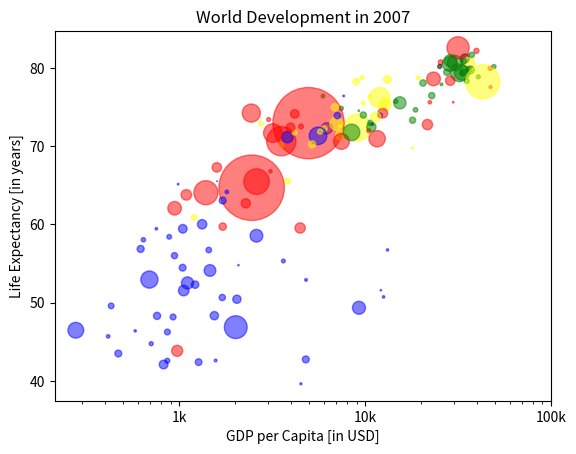

This chart was generated by the following Python code:
import matplotlib.pyplot as plt
import numpy as np

# Collapse the data lists to view main code
gdp_cap = [974.5803384, 5937.029525999999, 6223.367465, 4797.231267, 12779.37964, 34435.367439999995, 36126.4927, 29796.04834, 1391.253792, 33692.60508, 1441.284873, 3822.137084, 7446.298803, 12569.85177, 9065.800825, 10680.79282, 1217.032994, 430.0706916, 1713.778686, 2042.09524, 36319.23501, 706.016537, 1704.063724, 13171.63885, 4959.114854, 7006.580419, 986.1478792, 277.5518587, 3632.557798, 9645.06142, 1544.750112, 14619.222719999998, 8948.102923, 22833.30851, 35278.41874, 2082.4815670000003, 6025.374752000001, 6873.262326000001, 5581.180998, 5728.353514, 12154.08975, 641.3695236000001, 690.8055759, 33207.0844, 30470.0167, 13206.48452, 752.7497265, 32170.37442, 1327.60891, 27538.41188, 5186.050003, 942.6542111, 579.2317429999999, 1201.637154, 3548.3308460000003, 39724.97867, 18008.94444, 36180.78919, 2452.210407, 3540.651564, 11605.71449, 4471.061906, 40675.99635, 25523.2771, 28569.7197, 7320.880262000001, 31656.06806, 4519.461171, 1463.249282, 1593.06548, 23348.139730000003, 47306.98978, 10461.05868, 1569.331442, 414.5073415, 12057.49928, 1044.770126, 759.3499101, 12451.6558, 1042.581557, 1803.151496, 10956.99112, 11977.57496, 3095.7722710000003, 9253.896111, 3820.17523, 823.6856205, 944.0, 4811.060429, 1091.359778, 36797.93332, 25185.00911, 2749.320965, 619.6768923999999, 2013.977305, 49357.19017, 22316.19287, 2605.94758, 9809.185636, 4172.838464, 7408.905561, 3190.481016, 15389.924680000002, 20509.64777, 19328.70901, 7670.122558, 10808.47561, 863.0884639000001, 1598.435089, 21654.83194, 1712.472136, 9786.534714, 862.5407561000001, 47143.17964, 18678.31435, 25768.25759, 926.1410683, 9269.657808, 28821.0637, 3970.095407, 2602.394995, 4513.480643, 33859.74835, 37506.41907, 4184.548089, 28718.27684, 1107.482182, 7458.396326999999, 882.9699437999999, 18008.50924, 7092.923025, 8458.276384, 1056.380121, 33203.26128, 42951.65309, 10611.46299, 11415.80569, 2441.576404, 3025.349798, 2280.769906, 1271.211593, 469.70929810000007]

life_exp = [43.828, 76.423, 72.301, 42.731, 75.32, 81.235, 79.829, 75.635, 64.062, 79.441, 56.728, 65.554, 74.852, 50.728, 72.39, 73.005, 52.295, 49.58, 59.723, 50.43, 80.653, 44.74100000000001, 50.651, 78.553, 72.961, 72.889, 65.152, 46.462, 55.322, 78.782, 48.328, 75.748, 78.273, 76.486, 78.332, 54.791, 72.235, 74.994, 71.33800000000001, 71.878, 51.57899999999999, 58.04, 52.947, 79.313, 80.657, 56.735, 59.448, 79.406, 60.022, 79.483, 70.259, 56.007, 46.388000000000005, 60.916, 70.19800000000001, 82.208, 73.33800000000001, 81.757, 64.69800000000001, 70.65, 70.964, 59.545, 78.885, 80.745, 80.546, 72.567, 82.603, 72.535, 54.11, 67.297, 78.623, 77.58800000000001, 71.993, 42.592, 45.678, 73.952, 59.443000000000005, 48.303, 74.241, 54.467, 64.164, 72.801, 76.195, 66.803, 74.543, 71.164, 42.082, 62.069, 52.906000000000006, 63.785, 79.762, 80.204, 72.899, 56.867, 46.859, 80.196, 75.64, 65.483, 75.53699999999999, 71.752, 71.421, 71.688, 75.563, 78.098, 78.74600000000001, 76.442, 72.476, 46.242, 65.528, 72.777, 63.062, 74.002, 42.568000000000005, 79.972, 74.663, 77.926, 48.159, 49.339, 80.941, 72.396, 58.556, 39.613, 80.884, 81.70100000000001, 74.143, 78.4, 52.517, 70.616, 58.42, 69.819, 73.923, 71.777, 51.542, 79.425, 78.242, 76.384, 73.747, 74.249, 73.422, 62.698, 42.38399999999999, 43.487]

pop = [31.889923, 3.600523, 33.333216, 12.420476, 40.301927, 20.434176, 8.199783, 0.708573, 150.448339, 10.392226, 8.078314, 9.119152, 4.552198, 1.639131, 190.010647, 7.322858, 14.326203, 8.390505, 14.131858, 17.696293, 33.390141, 4.369038, 10.238807, 16.284741, 1318.683096, 44.22755, 0.71096, 64.606759, 3.80061, 4.133884, 18.013409, 4.493312, 11.416987, 10.228744, 5.46812, 0.496374, 9.319622, 13.75568, 80.264543, 6.939688, 0.551201, 4.906585, 76.511887, 5.23846, 61.083916, 1.454867, 1.688359, 82.400996, 22.873338, 10.70629, 12.572928, 9.947814, 1.472041, 8.502814, 7.483763, 6.980412, 9.956108, 0.301931, 1110.396331, 223.547, 69.45357, 27.499638, 4.109086, 6.426679, 58.147733, 2.780132, 127.467972, 6.053193, 35.610177, 23.301725, 49.04479, 2.505559, 3.921278, 2.012649, 3.193942, 6.036914, 19.167654, 13.327079, 24.821286, 12.031795, 3.270065, 1.250882, 108.700891, 2.874127, 0.684736, 33.757175, 19.951656, 47.76198, 2.05508, 28.90179, 16.570613, 4.115771, 5.675356, 12.894865, 135.031164, 4.627926, 3.204897, 169.270617, 3.242173, 6.667147, 28.674757, 91.077287, 38.518241, 10.642836, 3.942491, 0.798094, 22.276056, 8.860588, 0.199579, 27.601038, 12.267493, 10.150265, 6.144562, 4.553009, 5.447502, 2.009245, 9.118773, 43.997828, 40.448191, 20.378239, 42.292929, 1.133066, 9.031088, 7.554661, 19.314747, 23.174294, 38.13964, 65.068149, 5.701579, 1.056608, 10.276158, 71.158647, 29.170398, 60.776238, 301.139947, 3.447496, 26.084662, 85.262356, 4.018332, 22.211743, 11.746035, 12.311143]

col = ["red", "green", "blue", "blue", "yellow", "black", "green", "red", "red", "green", "blue", "yellow", "green", "blue", "yellow", "green", "blue", "blue", "red", "blue", "yellow", "blue", "blue", "yellow", "red", "yellow", "blue", "blue", "blue", "yellow", "blue", "green", "yellow", "green", "green", "blue", "yellow", "yellow", "blue", "yellow", "blue", "blue", "blue", "green", "green", "blue", "blue", "green", "blue", "green", "yellow", "blue", "blue", "yellow", "yellow", "red", "green", "green", "red", "red", "red", "red", "green", "red", "green", "yellow", "red", "red", "blue", "red", "red", "red", "red", "blue", "blue", "blue", "blue", "blue", "red", "blue", "blue", "blue", "yellow", "red", "green", "blue", "blue", "red", "blue", "red", "green", "black", "yellow", "blue", "blue", "green", "red", "red", "yellow", "yellow", "yellow", "red", "green", "green", "yellow", "blue", "green", "blue", "blue", "red", "blue", "green", "blue", "red", "green", "green", "blue", "blue", "green", "red", "blue", "blue", "green", "green", "red", "red", "blue", "red", "blue", "yellow", "blue", "green", "blue", "green", "yellow", "yellow", "yellow", "red", "red", "red", "blue", "blue"]

# Specify c and alpha inside plt.scatter()
plt.scatter(x=gdp_cap, y=life_exp, s=np.array(pop) * 2, c=col, alpha=0.5)

# Previous customizations
plt.xscale("log")
plt.xlabel("GDP per Capita [in USD]")
plt.ylabel("Life Expectancy [in years]")
plt.title("World Development in 2007")
plt.xticks([1000, 10000, 100000], ["1k", "10k", "100k"])

# Show the plot
plt.show()
